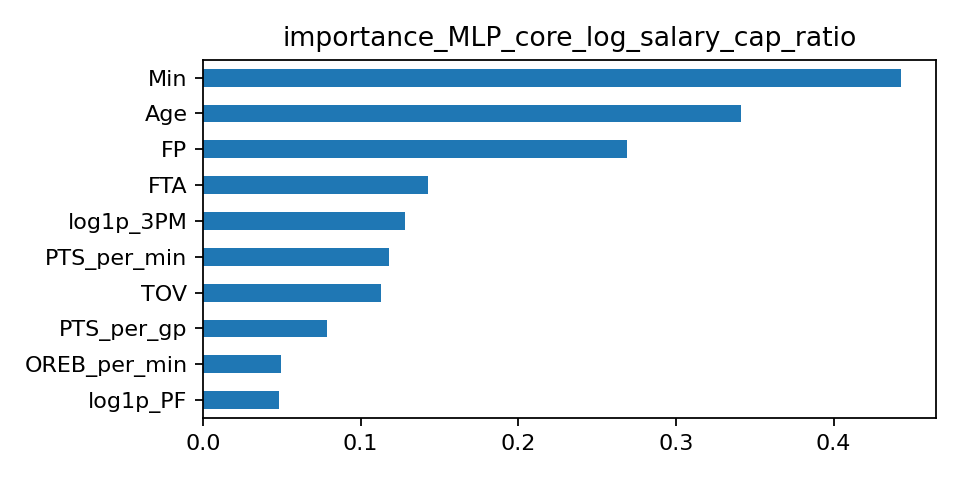

Source data for this figure (header and first rows):
, importance
Min, 0.4428
Age, 0.3412
FP, 0.2687
FTA, 0.1424
log1p_3PM, 0.1283
PTS_per_min, 0.1179
TOV, 0.1126
PTS_per_gp, 0.07878
OREB_per_min, 0.04938
log1p_PF, 0.04848
